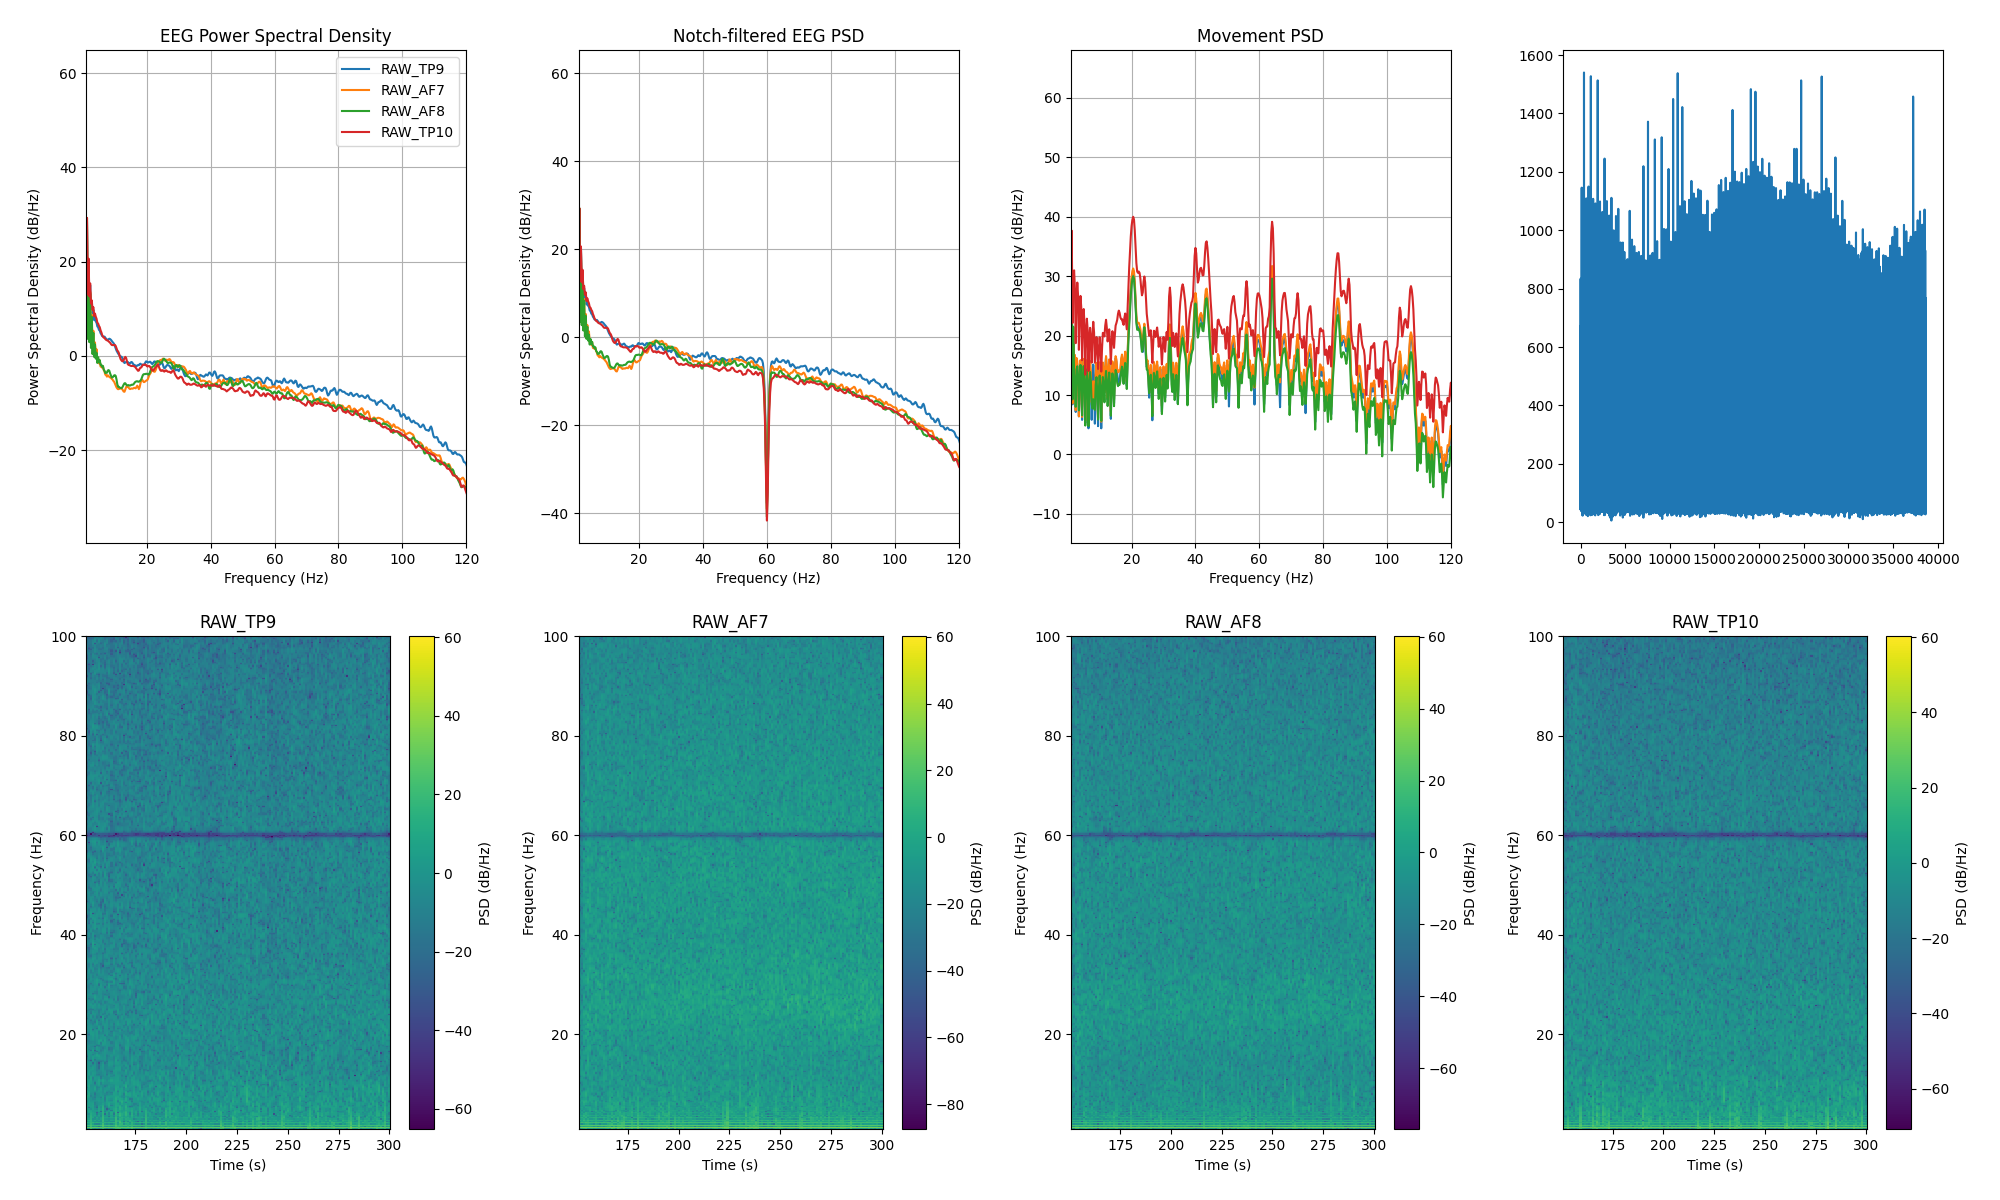

Values plotted in this chart, from the file beside it:
channel, frequency_hz, psd_uv2_per_hz, n_windows
AF7, 0.0, 713788, 150
AF7, 0.25, 1028570, 150
AF7, 0.5, 356883, 150
AF7, 0.75, 41141, 150
AF7, 1.0, 4.348, 150
AF7, 1.25, 845.2, 150
AF7, 1.5, 3.032, 150
AF7, 1.75, 94.43, 150
AF7, 2.0, 2.879, 150
AF7, 2.25, 22.67, 150
AF7, 2.5, 2.201, 150
AF7, 2.75, 7.338, 150
AF7, 3.0, 1.541, 150
AF7, 3.25, 3.351, 150
AF7, 3.5, 1.184, 150
AF7, 3.75, 1.883, 150
AF7, 4.0, 1.031, 150
AF7, 4.25, 1.341, 150
AF7, 4.5, 0.7476, 150
AF7, 4.75, 0.8362, 150
AF7, 5.0, 0.6627, 150
AF7, 5.25, 0.7723, 150
AF7, 5.5, 0.5681, 150
AF7, 5.75, 0.5804, 150
AF7, 6.0, 0.537, 150
AF7, 6.25, 0.5739, 150
AF7, 6.5, 0.4815, 150
AF7, 6.75, 0.4406, 150
AF7, 7.0, 0.3817, 150
AF7, 7.25, 0.3744, 150
AF7, 7.5, 0.347, 150
AF7, 7.75, 0.3722, 150
AF7, 8.0, 0.3543, 150
AF7, 8.25, 0.3434, 150
AF7, 8.5, 0.3327, 150
AF7, 8.75, 0.3288, 150
AF7, 9.0, 0.312, 150
AF7, 9.25, 0.3014, 150
AF7, 9.5, 0.2827, 150
AF7, 9.75, 0.271, 150
AF7, 10.0, 0.2465, 150
AF7, 10.25, 0.2255, 150
AF7, 10.5, 0.2055, 150
AF7, 10.75, 0.1939, 150
AF7, 11.0, 0.1878, 150
AF7, 11.25, 0.1901, 150
AF7, 11.5, 0.192, 150
AF7, 11.75, 0.195, 150
AF7, 12.0, 0.1943, 150
AF7, 12.25, 0.1898, 150
AF7, 12.5, 0.1776, 150
AF7, 12.75, 0.1671, 150
AF7, 13.0, 0.1659, 150
AF7, 13.25, 0.184, 150
AF7, 13.5, 0.2081, 150
AF7, 13.75, 0.2186, 150
AF7, 14.0, 0.2129, 150
AF7, 14.25, 0.2041, 150
AF7, 14.5, 0.1941, 150
AF7, 14.75, 0.1891, 150
... 966 more rows
